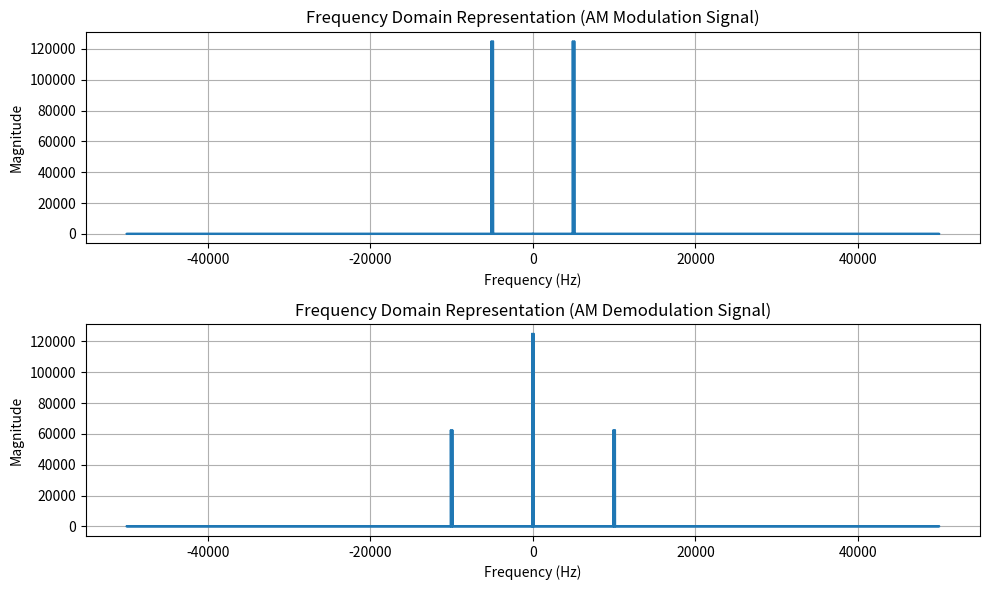

Reproduce this figure in Python.
import numpy as np
from matplotlib import pyplot as plt
#Sample_rate
sample_rate = 100000
#Duracion del audio 
duration = 5
def generate_sine_wave(freq, sample_rate, duration):
    x = np.linspace(0, duration, sample_rate * duration, endpoint=False)
    frequencies = x * freq
    y = np.sin((2 * np.pi) * frequencies)
    return x, y

def generate_cosine_wave(freq, sample_rate, duration):
    x = np.linspace(0, duration, sample_rate * duration, endpoint=False)
    frequencies = x * freq
    y = np.cos((2 * np.pi) * frequencies)
    return x, y

x1, y1 = generate_sine_wave(100, sample_rate, duration)
x2, y2 = generate_cosine_wave(5000, sample_rate, duration)  #Senal portadora con 5khz

#Señal Modulada
s_modulada = y1 * y2
#Senal Demodulada
s_demodulada = s_modulada*y2

#Fourier Modulada
frequency_domain = np.fft.fft(s_modulada)
freq_axis = np.fft.fftfreq(len(s_modulada), 1/sample_rate)

#Fourier demodulada
frequency_domain_demodulada = np.fft.fft(s_demodulada)
freq_axis_demodulada = np.fft.fftfreq(len(s_demodulada),1/sample_rate)

# Graficar los resultados
fig, (ax1, ax2) = plt.subplots(2, 1, figsize=(10, 6))
ax1.plot(freq_axis, np.abs(frequency_domain))
ax1.set_xlabel('Frequency (Hz)')
ax1.set_ylabel('Magnitude')
ax1.set_title('Frequency Domain Representation (AM Modulation Signal)')
ax1.grid()

ax2.plot(freq_axis_demodulada, np.abs(frequency_domain_demodulada))
ax2.set_xlabel('Frequency (Hz)')
ax2.set_ylabel('Magnitude')
ax2.set_title('Frequency Domain Representation (AM Demodulation Signal)')
ax2.grid()
plt.tight_layout()
plt.show()
